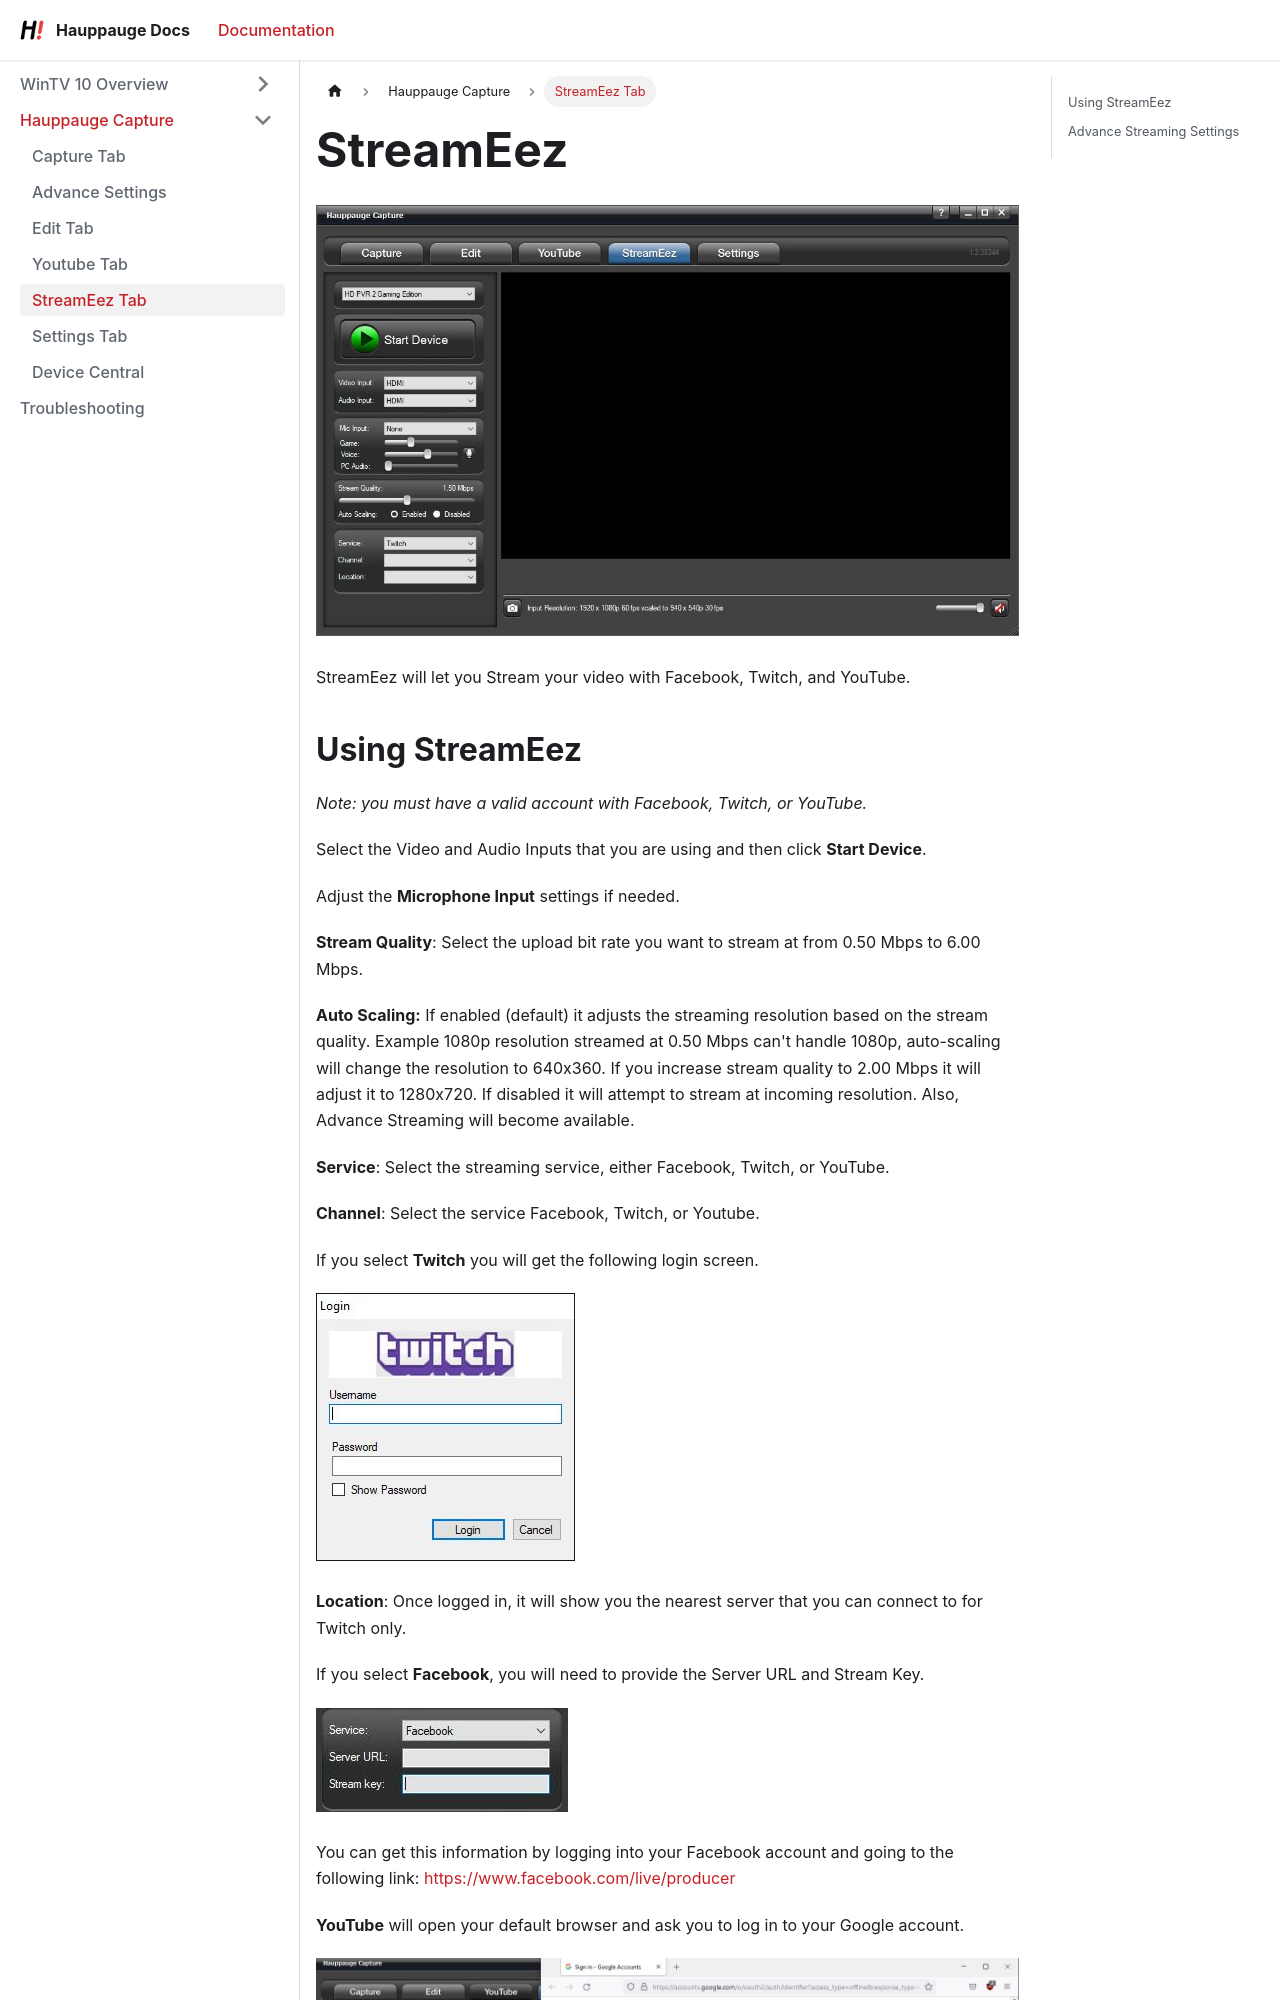

repository: hauppaugets/hauppaugedocs · page: docs/hauppaugecapture/streameez/index.html · generator: docusaurus

---
title: StreamEez Tab
sidebar_position: 5
---

# StreamEez

![](images/image37.jpg)

StreamEez will let you Stream your video with Facebook, Twitch, and
YouTube.

## Using StreamEez

*Note: you must have a valid account with Facebook, Twitch, or YouTube.*

Select the Video and Audio Inputs that you are using and then click
**Start Device**.

Adjust the **Microphone Input** settings if needed.

**Stream Quality**: Select the upload bit rate you want to stream at
from 0.50 Mbps to 6.00 Mbps.

**Auto Scaling:** If enabled (default) it adjusts the streaming
resolution based on the stream quality. Example 1080p resolution
streamed at 0.50 Mbps can't handle 1080p, auto-scaling will change the
resolution to 640x360. If you increase stream quality to 2.00 Mbps it
will adjust it to 1280x720. If disabled it will attempt to stream at
incoming resolution. Also, Advance Streaming will become available.

**Service**: Select the streaming service, either Facebook, Twitch, or
YouTube.

**Channel**: Select the service Facebook, Twitch, or Youtube.

If you select **Twitch** you will get the following login screen.

![](images/image27.jpg)
